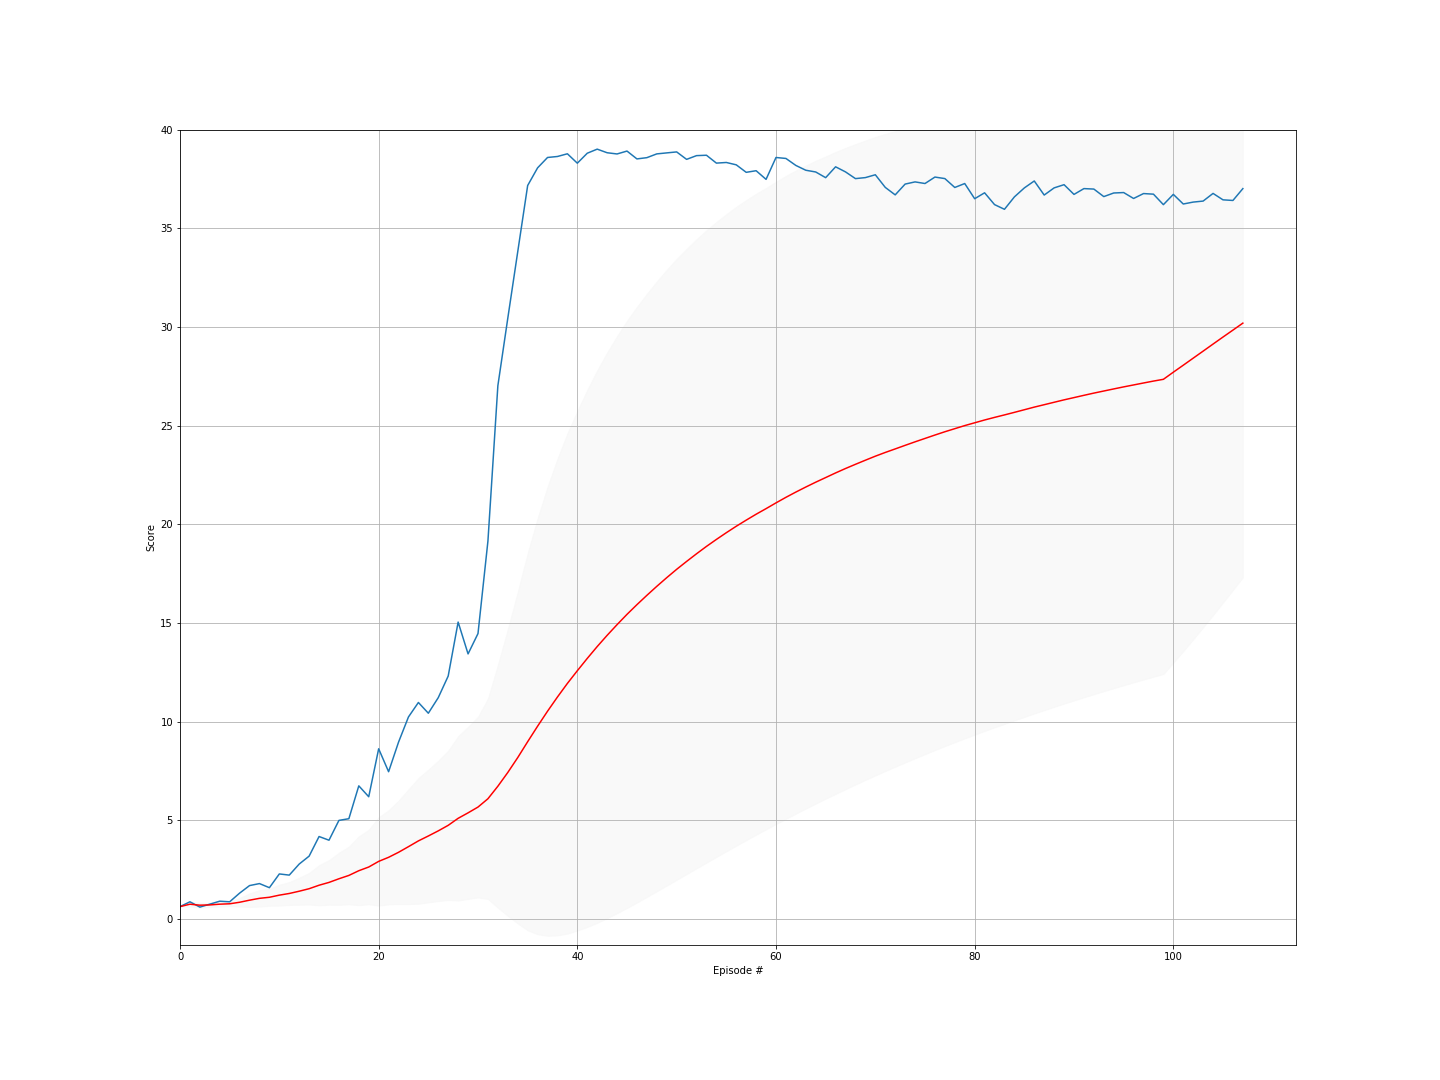

Values plotted in this chart, from the file beside it:
episode, score, ma, std
0, 0.6215, 0.6215, 0.0
1, 0.8665, 0.744, 0.1225
2, 0.5975, 0.6952, 0.1215
3, 0.7465, 0.708, 0.1076
4, 0.897, 0.7458, 0.1224
5, 0.866, 0.7658, 0.1204
6, 1.305, 0.8429, 0.2191
7, 1.688, 0.9485, 0.3466
8, 1.789, 1.042, 0.4203
9, 1.581, 1.096, 0.4303
10, 2.278, 1.203, 0.5328
11, 2.218, 1.288, 0.5822
12, 2.779, 1.403, 0.6861
13, 3.181, 1.53, 0.8043
14, 4.174, 1.706, 1.019
15, 3.987, 1.849, 1.131
16, 4.992, 2.034, 1.323
17, 5.077, 2.203, 1.463
18, 6.742, 2.442, 1.748
19, 6.19, 2.629, 1.889
20, 8.62, 2.914, 2.242
21, 7.458, 3.121, 2.386
22, 8.956, 3.375, 2.62
23, 10.23, 3.66, 2.908
24, 10.97, 3.953, 3.189
25, 10.42, 4.202, 3.365
26, 11.21, 4.461, 3.558
27, 12.31, 4.741, 3.785
28, 15.04, 5.097, 4.167
29, 13.43, 5.374, 4.362
30, 14.46, 5.667, 4.581
31, 19.15, 6.089, 5.083
32, 27.02, 6.723, 6.158
33, 30.44, 7.421, 7.271
34, 33.81, 8.175, 8.407
35, 37.17, 8.98, 9.561
36, 38.06, 9.766, 10.54
37, 38.59, 10.52, 11.38
38, 38.64, 11.25, 12.08
39, 38.77, 11.93, 12.68
40, 38.3, 12.58, 13.17
41, 38.8, 13.2, 13.61
42, 39.01, 13.8, 14
43, 38.83, 14.37, 14.34
44, 38.77, 14.91, 14.63
45, 38.91, 15.43, 14.88
46, 38.51, 15.92, 15.1
47, 38.58, 16.4, 15.28
48, 38.77, 16.85, 15.45
49, 38.82, 17.29, 15.61
50, 38.87, 17.72, 15.74
51, 38.49, 18.12, 15.85
52, 38.68, 18.5, 15.94
53, 38.7, 18.88, 16.03
54, 38.3, 19.23, 16.09
55, 38.33, 19.57, 16.15
56, 38.21, 19.9, 16.19
57, 37.83, 20.21, 16.22
58, 37.92, 20.51, 16.24
59, 37.48, 20.79, 16.25
... 48 more rows
